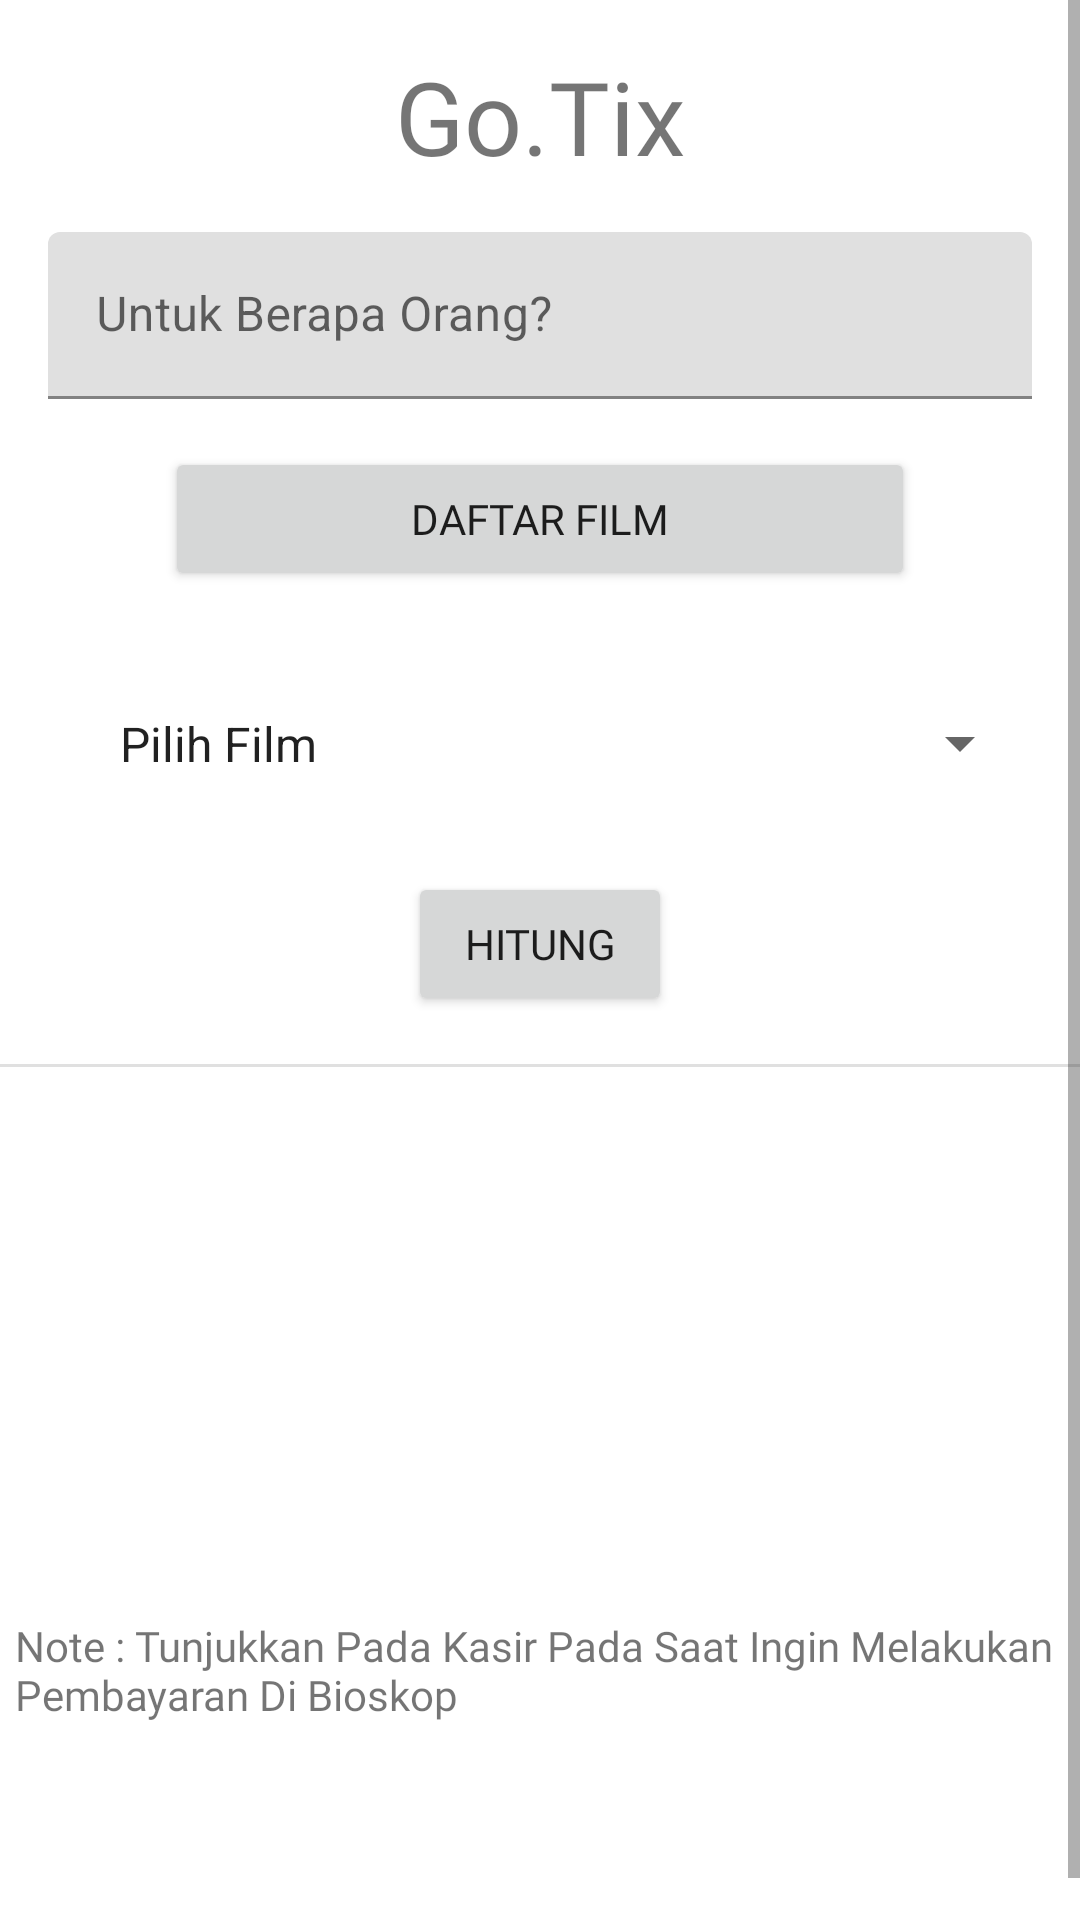

Here is an Android app screen rendered from its layout file. Give the layout XML and the strings, colors and styles it references.
<!-- AndroidManifest.xml: application theme Theme.Gotix -->
<!-- res/layout/fragment_main.xml -->
<?xml version="1.0" encoding="utf-8"?>
<ScrollView
    xmlns:android="http://schemas.android.com/apk/res/android"
    xmlns:tools="http://schemas.android.com/tools"
    xmlns:app="http://schemas.android.com/apk/res-auto"
    android:layout_width="match_parent"
    android:layout_height="match_parent"
    tools:context=".ui.main.MainFragment">

    <androidx.constraintlayout.widget.ConstraintLayout
        android:layout_width="match_parent"
        android:layout_height="match_parent">

        <TextView
            android:id="@+id/textView"
            android:layout_width="wrap_content"
            android:layout_height="wrap_content"
            android:layout_marginStart="16dp"
            android:layout_marginTop="16dp"
            android:layout_marginEnd="16dp"
            android:fontFamily="@font/poppins"
            android:text="Go.Tix"
            android:textSize="34sp"
            app:layout_constraintEnd_toEndOf="parent"
            app:layout_constraintStart_toStartOf="parent"
            app:layout_constraintTop_toTopOf="parent" />

        <com.google.android.material.textfield.TextInputLayout
            android:id="@+id/hint_kuota"
            android:layout_width="0dp"
            android:layout_height="wrap_content"
            android:layout_marginStart="16dp"
            android:layout_marginTop="16dp"
            android:layout_marginEnd="16dp"
            app:layout_constraintEnd_toEndOf="parent"
            app:layout_constraintStart_toStartOf="parent"
            app:layout_constraintTop_toBottomOf="@+id/textView">

            <com.google.android.material.textfield.TextInputEditText
                android:id="@+id/inp_kuota"
                android:layout_width="match_parent"
                android:layout_height="wrap_content"
                android:hint="@string/orang"
                android:inputType="number" />
        </com.google.android.material.textfield.TextInputLayout>

        <Spinner
            android:id="@+id/tipe_spinner"
            android:layout_width="0dp"
            android:layout_height="wrap_content"
            android:layout_marginStart="16dp"
            android:layout_marginTop="24dp"
            android:layout_marginEnd="16dp"
            android:entries="@array/array_movie"
            android:padding="16dp"
            app:layout_constraintEnd_toEndOf="parent"
            app:layout_constraintStart_toStartOf="parent"
            app:layout_constraintTop_toBottomOf="@+id/movieBtn" />

        <Button
            android:id="@+id/btn_hitung"
            android:layout_width="wrap_content"
            android:layout_height="wrap_content"
            android:layout_marginTop="16dp"
            android:fontFamily="@font/poppins"
            android:text="@string/hitung"
            app:layout_constraintEnd_toEndOf="parent"
            app:layout_constraintStart_toStartOf="parent"
            app:layout_constraintTop_toBottomOf="@+id/tipe_spinner" />

        <View
            android:id="@+id/divider"
            android:layout_width="0dp"
            android:layout_height="1dp"
            android:layout_marginTop="16dp"
            android:background="?android:attr/listDivider"
            app:layout_constraintEnd_toEndOf="parent"
            app:layout_constraintStart_toStartOf="parent"
            app:layout_constraintTop_toBottomOf="@+id/btn_hitung" />

        <TextView
            android:id="@+id/bayarTextView"
            android:layout_width="350dp"
            android:layout_height="wrap_content"
            android:layout_marginTop="25dp"
            android:layout_marginBottom="16dp"
            android:fontFamily="@font/poppins"
            android:gravity="center"
            android:textSize="20sp"
            app:layout_constraintBottom_toBottomOf="parent"
            app:layout_constraintEnd_toEndOf="parent"
            app:layout_constraintStart_toStartOf="parent"
            app:layout_constraintTop_toBottomOf="@+id/divider"
            tools:text="Total Harga Tiket : " />

        <Button
            android:id="@+id/shareBtn"
            android:layout_width="wrap_content"
            android:layout_height="wrap_content"
            android:layout_marginTop="16dp"
            android:layout_marginBottom="16dp"
            android:fontFamily="@font/poppins"
            android:text="@string/bagikan"
            android:visibility="invisible"
            app:layout_constraintBottom_toBottomOf="parent"
            app:layout_constraintEnd_toEndOf="parent"
            app:layout_constraintStart_toStartOf="parent"
            app:layout_constraintTop_toBottomOf="@+id/textView2" />

        <Button
            android:id="@+id/movieBtn"
            android:layout_width="250dp"
            android:layout_height="wrap_content"
            android:layout_marginTop="16dp"
            android:fontFamily="@font/poppins"
            android:text="Daftar Film"
            app:layout_constraintEnd_toEndOf="parent"
            app:layout_constraintStart_toStartOf="parent"
            app:layout_constraintTop_toBottomOf="@+id/hint_kuota" />

        <TextView
            android:id="@+id/textView2"
            android:layout_width="350dp"
            android:layout_height="wrap_content"
            android:layout_marginTop="16dp"
            android:fontFamily="@font/poppins"
            android:text="Note : Tunjukkan Pada Kasir Pada Saat Ingin Melakukan Pembayaran Di Bioskop"
            app:layout_constraintEnd_toEndOf="parent"
            app:layout_constraintStart_toStartOf="parent"
            app:layout_constraintTop_toBottomOf="@+id/bayarTextView" />
    </androidx.constraintlayout.widget.ConstraintLayout>

</ScrollView>
<!-- resources referenced by this layout -->
<resources>
  <string-array name="array_movie">
          <item><b>Pilih Film</b></item>
          <item>Black Clover</item>
          <item>Cars 3</item>
          <item>Fast 9: Furious Saga</item>
          <item>John Wick 3: Parabellum</item>
          <item>Mission Impossible: Dead Reckoning</item>
          <item>The Amazing Spiderman</item>
          <item>Terminator: Genisys</item>
          <item>Titanic</item>
          <item>Venom</item>
          <item>White House Down</item>
      </string-array>
  <string name="bagikan">Bagikan</string>
  <string name="hitung">Hitung</string>
  <string name="orang">Untuk Berapa Orang?</string>
  <style name="Theme.Gotix" parent="Theme.MaterialComponents.DayNight.DarkActionBar">
          
          <item name="colorPrimary">#0E2954</item>
          <item name="colorPrimaryVariant">#0E2954</item>
          <item name="colorOnPrimary">@color/white</item>
          
          <item name="colorSecondary">@color/teal_200</item>
          <item name="colorSecondaryVariant">@color/teal_700</item>
          <item name="colorOnSecondary">@color/black</item>
          
          <item name="android:statusBarColor">?attr/colorPrimaryVariant</item>
          
      </style>
  <!-- not gathered from this repository: default colours our renderer supplied (Android Studio template values) -->
  <color name="teal_200">#FF03DAC5</color>
  <color name="teal_700">#FF018786</color>
  <color name="black">#FF000000</color>
  <color name="white">#FFFFFFFF</color>
</resources>
